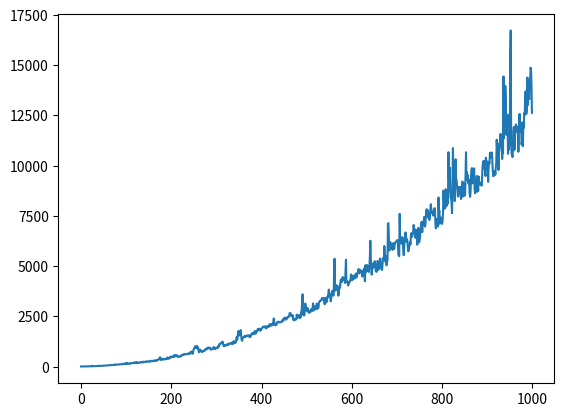

Reproduce this figure in Python.
#O(n^2) 'Prefix Averages producing' algorithm
import time
from matplotlib import pyplot

'''computes jth prefix average of given sequence separately and in a nested loop'''

def prefix_avgs(seq): #len(seq) = n
    A = []
    for j in range(len(seq)): #iterates n times, from j=0 to j=n-1
        sum = 0
        for i in range(j+1): #iterates from i=0 to i=j
            sum = sum + seq[i]
        A.append(sum/(j+1))
    return A #list of sequence averages

'''total run time is proportional to 1+2+3+...+n = n(n+1)/2 ~ n^2'''

'''in each iteration of outer loop, there is:
1 initialization of var => O(1)
1 nested loop => O(n) where n=j+1
1 list update => O(1) 
==> 2n*O(1) + O(n^2) ~ O(n^2)
'''

'''a for loop of range(n) requires n calls of next() in order to
advance the underlying iterator==> O(n)'''

runtimes = []
foo = []
for i in range(1000):
    foo.append(i+1)
    start = time.perf_counter()
    prefix_avgs(foo)
    end = time.perf_counter()
    runtimes.append((end-start)*(10**6))

pyplot.plot(runtimes)
pyplot.show()